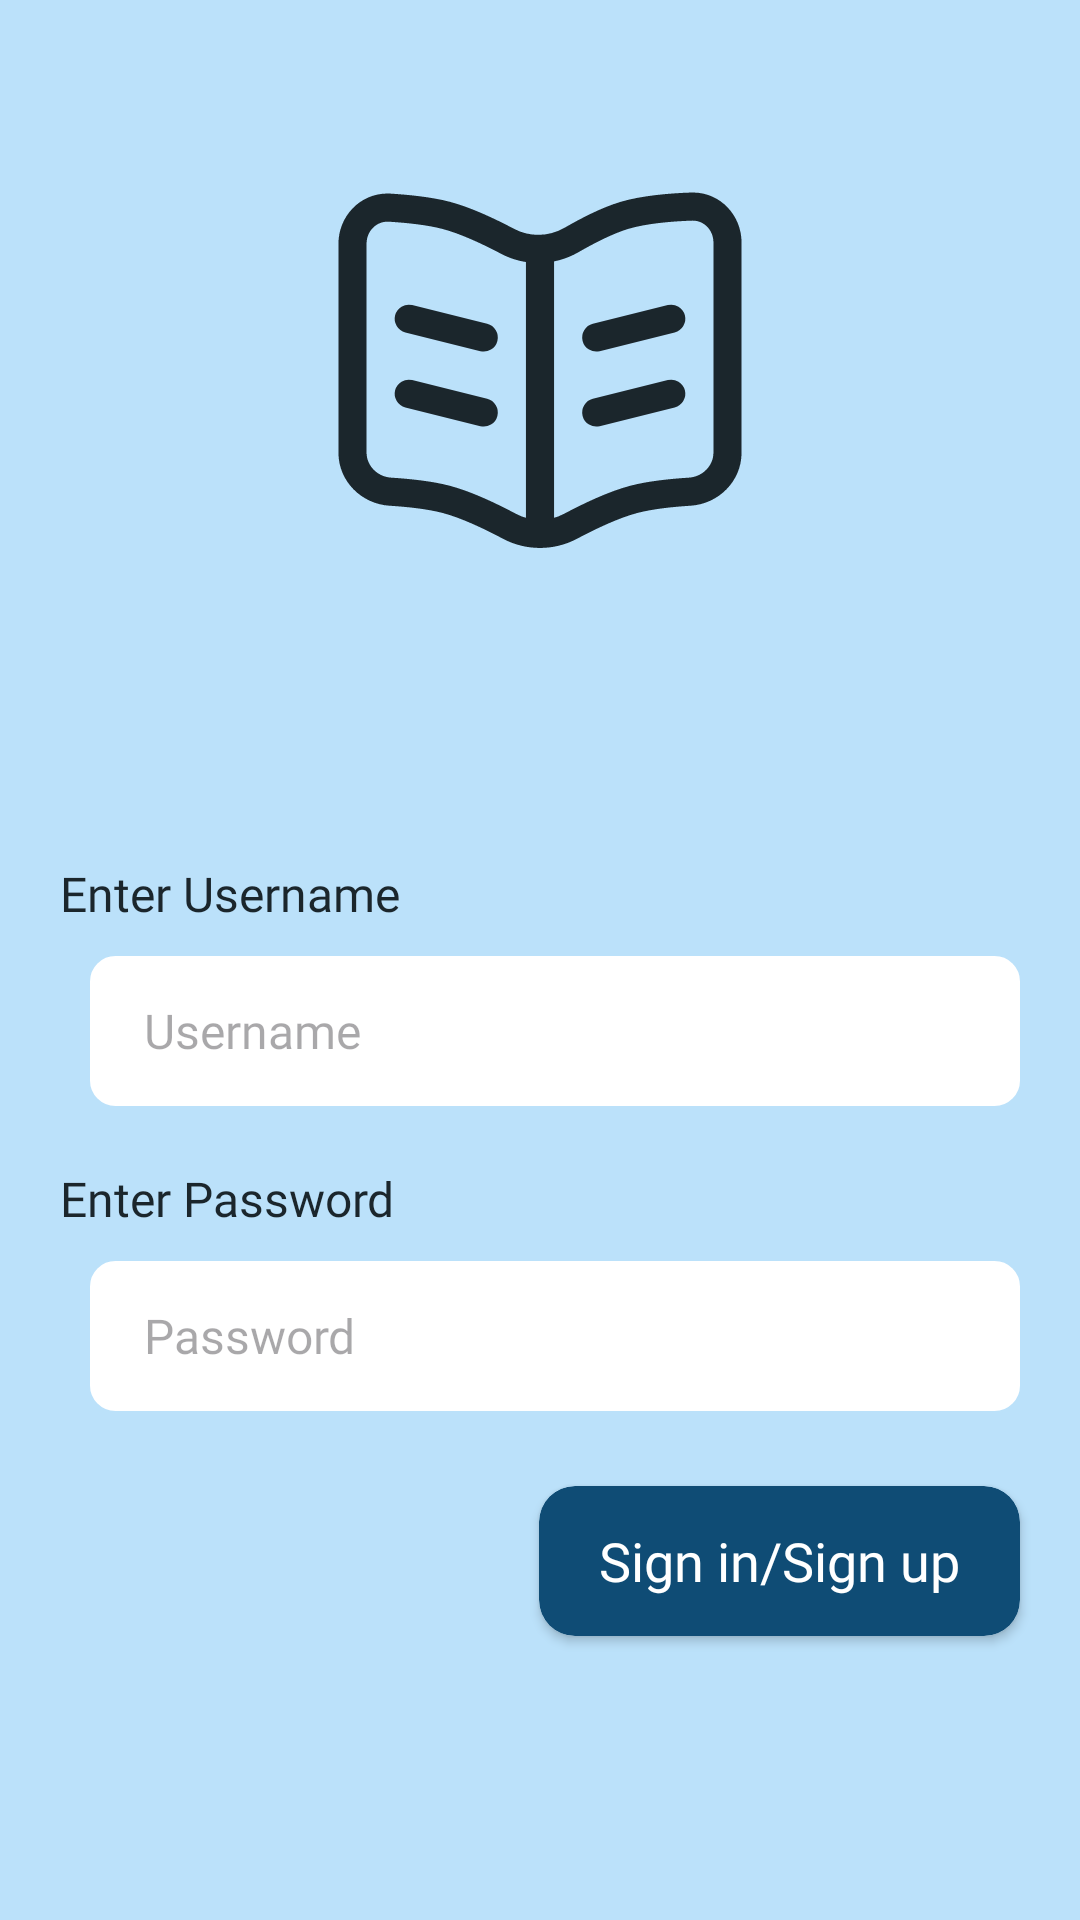

Write the Android layout XML for this screen, with the resource values it uses.
<!-- AndroidManifest.xml: application theme Theme.Notebook -->
<!-- res/layout/activity_sign_in.xml -->
<?xml version="1.0" encoding="utf-8"?>
<LinearLayout xmlns:android="http://schemas.android.com/apk/res/android"
    xmlns:app="http://schemas.android.com/apk/res-auto"
    xmlns:tools="http://schemas.android.com/tools"
    android:layout_width="match_parent"
    android:layout_height="match_parent"
    android:background="@color/light_blue"
    android:orientation="vertical"
    tools:context=".activity.SignInActivity">

    <ImageView
        android:id="@+id/logo"
        android:layout_width="250dp"
        android:layout_height="150dp"
        android:layout_gravity="center_horizontal"
        android:layout_marginTop="50dp"
        android:src="@drawable/notebook_1_svgrepo_com"
        android:text="Hello World!"
        app:layout_constraintEnd_toEndOf="parent"
        app:layout_constraintStart_toStartOf="parent"
        app:layout_constraintTop_toTopOf="parent"
        app:tint="@color/navy_black" />

    <TextView
        android:id="@+id/header_title"
        android:layout_width="wrap_content"
        android:layout_height="wrap_content"
        android:layout_gravity="center_horizontal"
        android:layout_margin="10dp"
        android:fontFamily="@font/nexa_hand"
        android:text=""
        android:textAllCaps="true"
        android:textColor="@color/navy_black"
        android:textSize="20sp"
        android:textStyle="bold"
        app:layout_constraintEnd_toEndOf="parent"
        app:layout_constraintStart_toStartOf="parent"
        app:layout_constraintTop_toBottomOf="@+id/logo" />

    <LinearLayout
        android:layout_width="match_parent"
        android:layout_height="wrap_content"
        android:layout_below="@id/logo"
        android:layout_centerInParent="true"
        android:layout_gravity="center"
        android:layout_marginTop="40dp"
        android:orientation="vertical">

        <androidx.appcompat.widget.AppCompatTextView
            android:layout_width="match_parent"
            android:layout_height="wrap_content"
            android:layout_marginBottom="10dp"
            android:fontFamily="@font/lato_bold"
            android:gravity="start"
            android:paddingStart="20dp"
            android:text="@string/txt_enter_username"
            android:textColor="@color/navy_black"
            android:textSize="16sp" />


        <LinearLayout
            android:id="@+id/cv_mobilenumber"
            android:layout_width="match_parent"
            android:layout_height="50dp"
            android:layout_marginLeft="20dp"
            android:layout_marginRight="20dp"
            android:orientation="horizontal">

            <RelativeLayout
                android:layout_width="wrap_content"
                android:layout_height="wrap_content"
                android:layout_marginStart="10dp"
                android:background="@drawable/button_border_grey_">

                <androidx.appcompat.widget.AppCompatEditText
                    android:id="@+id/et_user_name"
                    android:layout_width="match_parent"
                    android:layout_height="match_parent"
                    android:layout_marginStart="10dp"
                    android:layout_weight="1"
                    android:background="@android:color/transparent"
                    android:fontFamily="@font/lato_regular"
                    android:hint="@string/txt_username"
                    android:inputType="textEmailAddress"
                    android:paddingStart="8dp"
                    android:paddingEnd="5dp"
                    android:singleLine="true"
                    android:textColor="@color/navy_black"
                    android:textSize="16sp" />
            </RelativeLayout>
        </LinearLayout>

        <androidx.appcompat.widget.AppCompatTextView
            android:layout_width="match_parent"
            android:layout_height="wrap_content"
            android:layout_marginTop="20dp"
            android:layout_marginBottom="10dp"
            android:fontFamily="@font/lato_bold"
            android:gravity="start"
            android:paddingStart="20dp"
            android:text="@string/txt_enter_password"
            android:textColor="@color/navy_black"
            android:textSize="16sp" />


        <LinearLayout
            android:id="@+id/password_layout"
            android:layout_width="match_parent"
            android:layout_height="50dp"
            android:layout_marginLeft="20dp"
            android:layout_marginRight="20dp"
            android:orientation="horizontal">

            <RelativeLayout
                android:layout_width="wrap_content"
                android:layout_height="wrap_content"
                android:layout_marginStart="10dp"
                android:background="@drawable/button_border_grey_">

                <androidx.appcompat.widget.AppCompatEditText
                    android:id="@+id/et_password"
                    android:layout_width="match_parent"
                    android:layout_height="match_parent"
                    android:layout_marginStart="10dp"
                    android:layout_weight="1"
                    android:background="@android:color/transparent"
                    android:fontFamily="@font/lato_regular"
                    android:hint="@string/txt_password"
                    android:inputType="textPassword"
                    android:paddingStart="8dp"
                    android:paddingEnd="5dp"
                    android:singleLine="true"
                    android:textColor="@color/navy_black"
                    android:textSize="16sp" />
            </RelativeLayout>
        </LinearLayout>

        <androidx.cardview.widget.CardView
            android:id="@+id/signInSignUpCard"
            android:layout_width="wrap_content"
            android:layout_height="50dp"
            android:layout_gravity="end"
            android:layout_marginLeft="25dp"
            android:layout_marginTop="25dp"
            android:layout_marginRight="20dp"
            android:layout_marginBottom="20dp"
            android:elevation="0dp"
            android:paddingHorizontal="20dp"
            app:cardBackgroundColor="@color/indigo_blue"
            app:cardCornerRadius="12dp">

            <RelativeLayout
                android:layout_width="match_parent"
                android:layout_height="match_parent">

                <androidx.appcompat.widget.AppCompatTextView
                    android:layout_width="wrap_content"
                    android:layout_height="wrap_content"
                    android:layout_centerInParent="true"
                    android:layout_marginBottom="10dp"
                    android:fontFamily="@font/lato_regular"
                    android:paddingHorizontal="20dp"
                    android:text="Sign in/Sign up"
                    android:textColor="@color/white"
                    android:textSize="18sp" />
            </RelativeLayout>
        </androidx.cardview.widget.CardView>


    </LinearLayout>

</LinearLayout>
<!-- resources referenced by this layout -->
<resources>
  <color name="indigo_blue">#0F4C75</color>
  <color name="light_blue">#BBE1FA</color>
  <color name="navy_black">#1B262C</color>
  <color name="white">#FFFFFFFF</color>
  <!-- drawable button_border_grey_ (drawable) -->
  <?xml version="1.0" encoding="utf-8"?>
  <shape xmlns:android="http://schemas.android.com/apk/res/android">
  
      <stroke
          android:width="1dp"
          android:color="@color/white" />
  
      <solid
          android:color="@color/white"/>
  
      <corners android:radius="8dp" />
  
  </shape>
  <!-- drawable notebook_1_svgrepo_com: vector/xml drawable (drawable, 3335 chars, omitted) -->
  <string name="txt_enter_password">Enter Password</string>
  <string name="txt_enter_username">Enter Username</string>
  <string name="txt_password">Password</string>
  <string name="txt_username">Username</string>
  <style name="Theme.Notebook" parent="Base.Theme.Notebook" />
  <style name="Base.Theme.Notebook" parent="Theme.Material3.DayNight.NoActionBar">
          
           <item name="colorPrimary">@color/navy_black</item>
      </style>
</resources>
